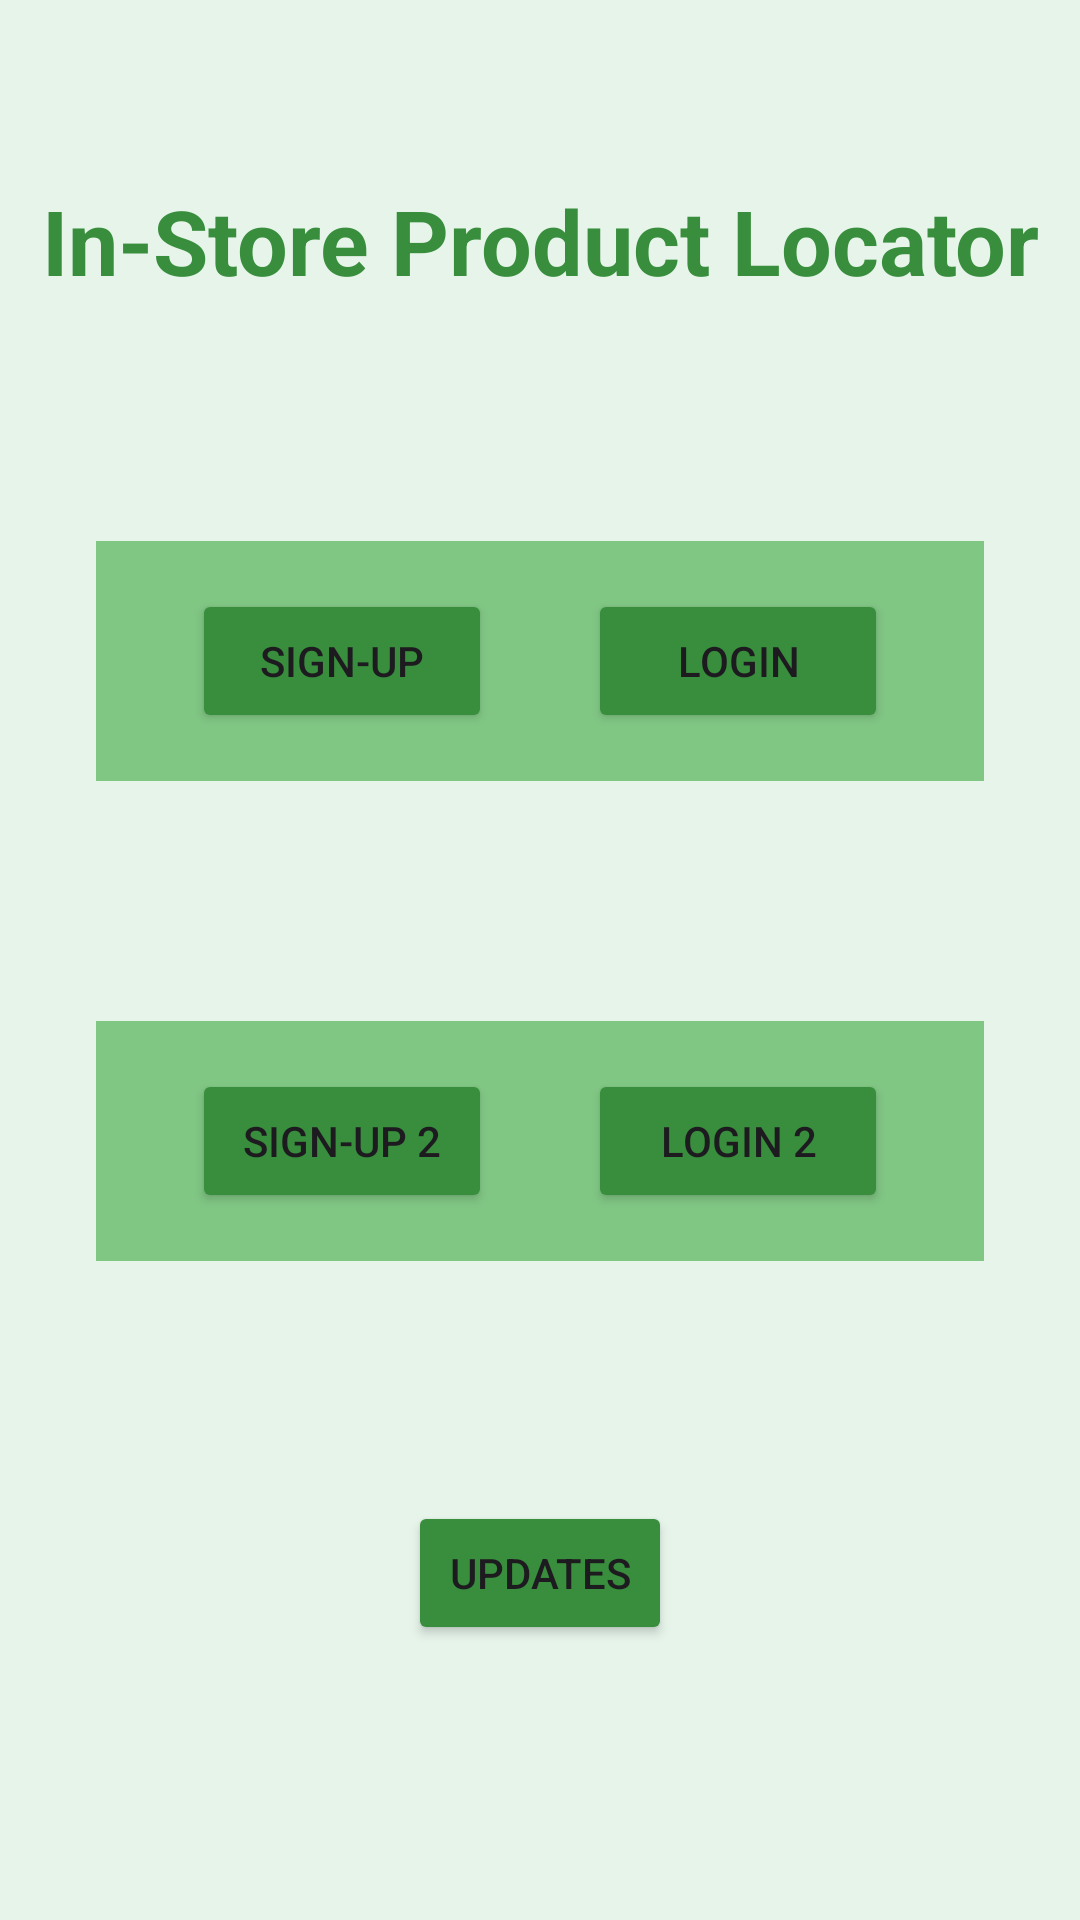

This screen was rendered from an Android layout file. Write that file and the resources it references.
<!-- AndroidManifest.xml: application theme Theme.MajorAssignmentOne -->
<!-- res/layout/activity_main.xml -->
<?xml version="1.0" encoding="utf-8"?>
<androidx.constraintlayout.widget.ConstraintLayout xmlns:android="http://schemas.android.com/apk/res/android"
    xmlns:app="http://schemas.android.com/apk/res-auto"
    xmlns:tools="http://schemas.android.com/tools"
    android:id="@+id/main"
    android:layout_width="match_parent"
    android:layout_height="match_parent"
    android:background="@color/green_light"
    tools:context=".MainActivity">

    <LinearLayout
        android:id="@+id/linearLayout"
        android:layout_width="match_parent"
        android:layout_height="wrap_content"
        android:background="@color/green_secondary"
        android:gravity="center"
        android:orientation="horizontal"
        android:paddingTop="16dp"
        android:paddingRight="32dp"
        android:paddingBottom="16dp"
        android:paddingLeft="32dp"
        android:layout_marginLeft="32dp"
        android:layout_marginRight="32dp"
        app:layout_constraintBottom_toBottomOf="parent"
        app:layout_constraintEnd_toEndOf="parent"
        app:layout_constraintHorizontal_bias="0"
        app:layout_constraintStart_toStartOf="parent"
        app:layout_constraintTop_toBottomOf="@+id/textView"
        app:layout_constraintVertical_bias="0"
        android:layout_marginTop="80dp" >

        <Button
            android:id="@+id/btn_sign_up"
            android:layout_height="wrap_content"
            android:layout_width="0dp"
            android:backgroundTint="@color/green_dark"
            android:layout_weight="1"
            android:text="Sign-Up" />

        <View
            android:layout_width="32dp"
            android:layout_height="0dp" />

        <Button
            android:id="@+id/btn_login"
            android:layout_height="wrap_content"
            android:layout_width="0dp"
            android:backgroundTint="@color/green_dark"
            android:layout_weight="1"
            android:text="Login" />
    </LinearLayout>

    <LinearLayout
        android:id="@+id/linearLayout2"
        android:layout_width="match_parent"
        android:layout_height="wrap_content"
        android:background="@color/green_secondary"
        android:gravity="center"
        android:orientation="horizontal"
        android:paddingTop="16dp"
        android:paddingRight="32dp"
        android:paddingBottom="16dp"
        android:paddingLeft="32dp"
        android:layout_marginLeft="32dp"
        android:layout_marginRight="32dp"
        app:layout_constraintBottom_toBottomOf="parent"
        app:layout_constraintEnd_toEndOf="parent"
        app:layout_constraintHorizontal_bias="0"
        app:layout_constraintStart_toStartOf="parent"
        app:layout_constraintTop_toBottomOf="@+id/linearLayout"
        app:layout_constraintVertical_bias="0"
        android:layout_marginTop="80dp" >

        <Button
            android:id="@+id/btn_sign_up_2"
            android:layout_height="wrap_content"
            android:layout_width="0dp"
            android:layout_weight="1"
            android:backgroundTint="@color/green_dark"
            android:text="Sign-Up 2" />

        <View
            android:layout_width="32dp"
            android:layout_height="0dp" />

        <Button
            android:id="@+id/btn_login_2"
            android:layout_height="wrap_content"
            android:layout_width="0dp"
            android:layout_weight="1"
            android:backgroundTint="@color/green_dark"
            android:text="Login 2" />
    </LinearLayout>

    <Button
        android:id="@+id/btn_updates"
        android:layout_width="wrap_content"
        android:layout_height="wrap_content"
        android:text="Updates"
        android:backgroundTint="@color/green_dark"
        app:layout_constraintBottom_toBottomOf="parent"
        app:layout_constraintEnd_toEndOf="parent"
        app:layout_constraintStart_toStartOf="parent"
        app:layout_constraintTop_toBottomOf="@+id/linearLayout2"
        app:layout_constraintHorizontal_bias="0.5"
        app:layout_constraintVertical_bias="0"
        android:layout_marginTop="80dp" />

    <TextView
        android:id="@+id/textView"
        android:layout_width="match_parent"
        android:layout_height="wrap_content"
        android:text="In-Store Product Locator"
        android:textSize="30sp"
        android:layout_gravity="center"
        android:gravity="center"
        android:textColor="@color/green_dark"
        android:textStyle="bold"
        app:layout_constraintBottom_toBottomOf="parent"
        app:layout_constraintEnd_toEndOf="parent"
        app:layout_constraintHorizontal_bias="0.5"
        app:layout_constraintStart_toStartOf="parent"
        app:layout_constraintTop_toTopOf="parent"
        app:layout_constraintVertical_bias="0.1" />
</androidx.constraintlayout.widget.ConstraintLayout>
<!-- resources referenced by this layout -->
<resources>
  <color name="green_dark">#388E3C</color>
  <color name="green_light">#E6F4EA</color>
  <color name="green_secondary">#81C784</color>
  <style name="Theme.MajorAssignmentOne" parent="Base.Theme.MajorAssignmentOne" />
  <style name="Base.Theme.MajorAssignmentOne" parent="Theme.Material3.DayNight.NoActionBar">
          
          
      </style>
</resources>
